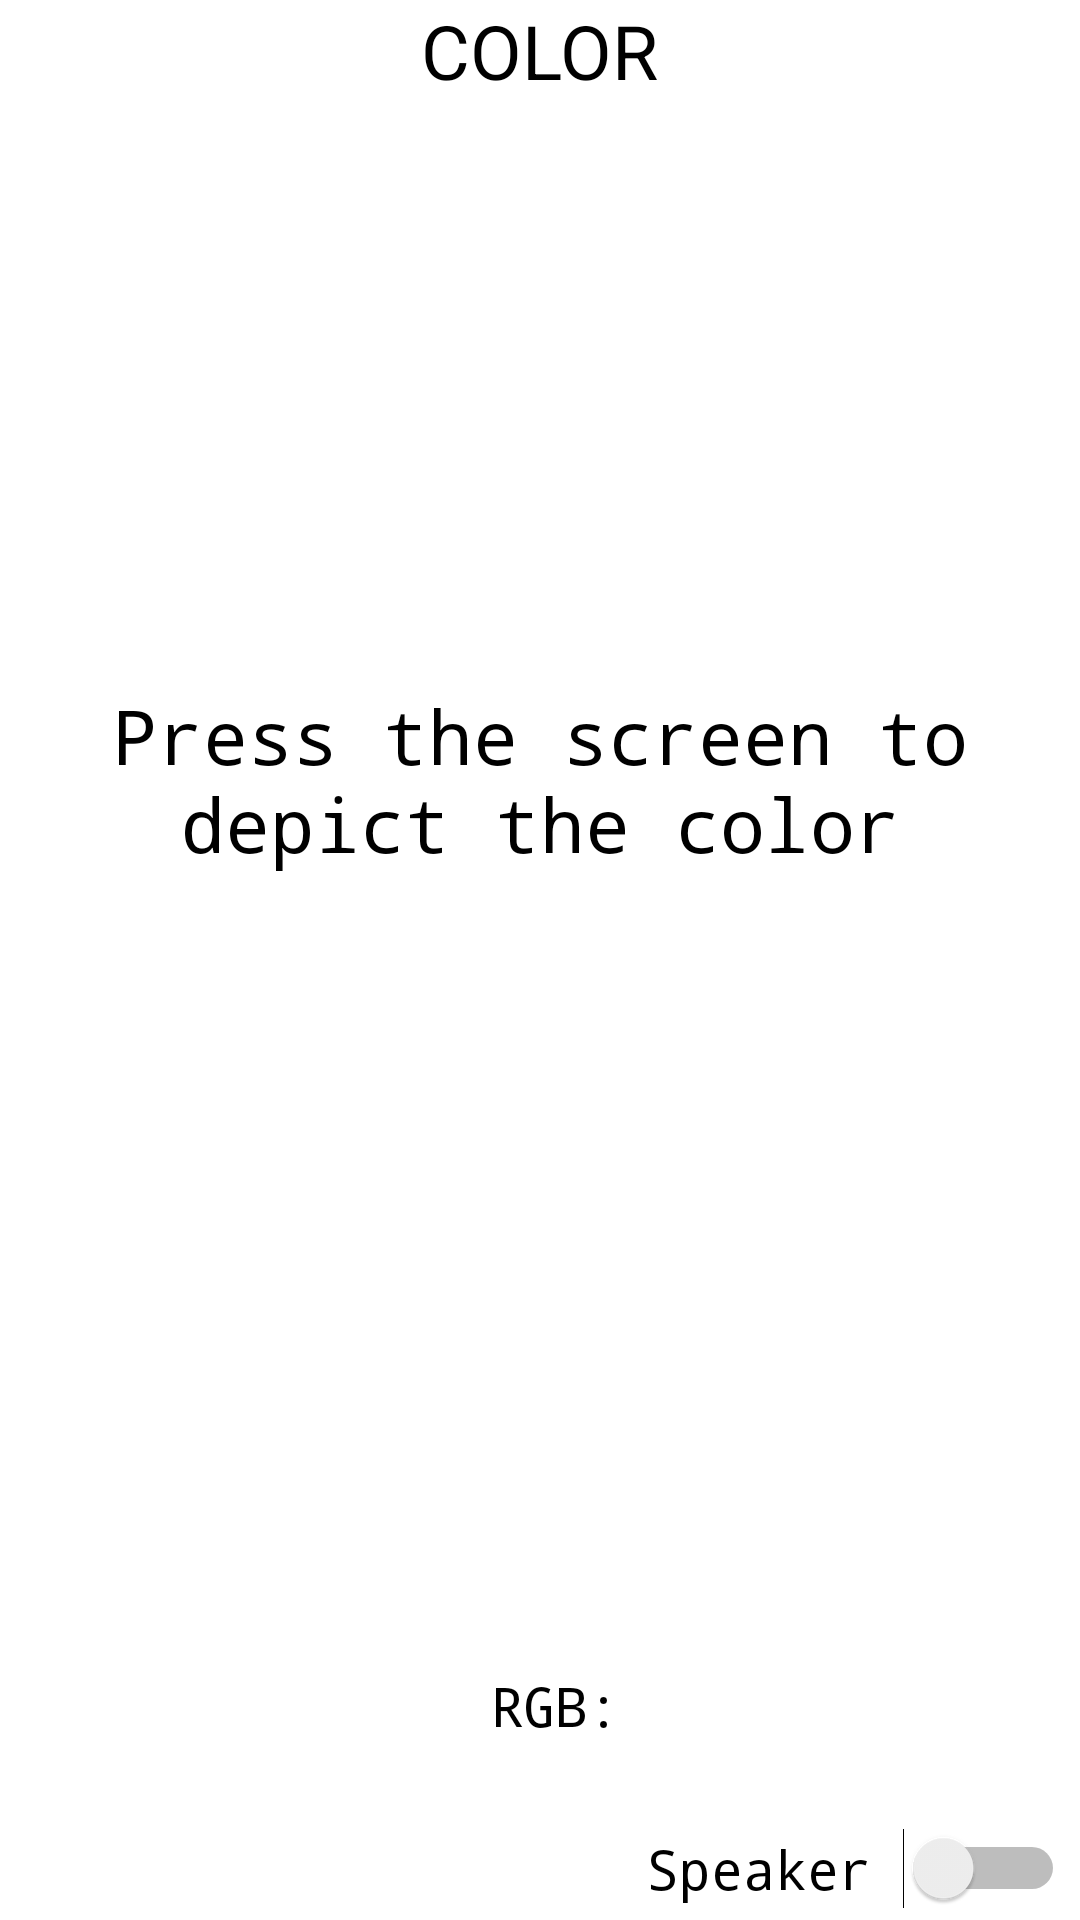

Here is an Android app screen rendered from its layout file. Give the layout XML and the strings, colors and styles it references.
<!-- AndroidManifest.xml: application theme Theme.Lab3 -->
<!-- res/layout/activity_main.xml -->
<LinearLayout xmlns:android="http://schemas.android.com/apk/res/android"
    xmlns:tools="http://schemas.android.com/tools"
    android:orientation="vertical"
    android:layout_width="match_parent"
    android:layout_height="match_parent"
    android:background="#FFFFFF">
    <RelativeLayout
        android:id="@+id/RelativeLayout01"
        android:layout_width="fill_parent"
        android:layout_height="fill_parent">

        

        <TableLayout
            android:layout_width="fill_parent"
            android:layout_height="fill_parent"
            android:gravity="center"
            android:stretchColumns="0,1" >

            <TableRow>
                <TextView
                    android:id="@+id/txt_colorName"
                    android:text=" COLOR "
                    android:layout_gravity="center"
                    android:textColor="@color/black_alpha"
                    android:textSize="25sp"
                    />
            </TableRow>

            <TableRow
                android:layout_height="0dp"
                android:layout_weight="1">

                <Button
                    android:id="@+id/btnColor"
                    style="@style/PrimaryButton"
                    android:layout_width="0dp"
                    android:layout_height="fill_parent"
                    android:layout_weight="1"
                    android:fontFamily="monospace"
                    android:drawableRight="@drawable/icon"
                    android:padding="10dip"
                    android:text="Press the screen to depict the color"
                    android:textAllCaps="false"
                    android:textColor="@color/black_alpha"
                    android:textSize="25sp"
                    />
            </TableRow>
            <TableRow>
                <ImageView
                    android:id="@+id/img_palette"
                    android:layout_height="60dp"
                    android:scaleType="fitXY"
                    />
            </TableRow>
            <TableRow>
                <LinearLayout
                    android:id="@+id/rgb_layout"
                    android:layout_gravity="center"
                    android:layout_width="wrap_content"
                    android:layout_height="wrap_content"
                    android:orientation="horizontal"
                    android:padding="5dip">



                    <TextView
                        android:id="@+id/txv_sensorTxt"
                        android:layout_width="match_parent"
                        android:layout_height="wrap_content"
                        android:layout_marginLeft="10dp"
                        android:layout_marginBottom="15dp"
                        android:padding="5dip"
                        android:text="RGB:"
                        android:textColor="@color/black_alpha"
                        android:textSize="18sp"
                        android:typeface="monospace" />

    </LinearLayout>

</TableRow>
<TableRow>
    <Switch
        android:layout_width="wrap_content"
        android:layout_height="wrap_content"
        android:layout_gravity="end"
        android:id="@+id/speakerSwitch"
        android:padding="5dip"
        android:text="Speaker "
        android:textColor="@color/black_alpha"
        android:textSize="18sp"
        android:typeface="monospace"
        tools:ignore="UseSwitchCompatOrMaterialXml"
        />
</TableRow>
</TableLayout>

    </RelativeLayout>
</LinearLayout>
<!-- resources referenced by this layout -->
<resources>
  <color name="black_alpha">#000000</color>
  <color name="colorPrimaryDark">#DAA407</color>
  <color name="white">#FFFFFFFF</color>
  <!-- drawable icon (drawable) -->
  <?xml version="1.0" encoding="utf-8"?>
  <layer-list xmlns:android="http://schemas.android.com/apk/res/android">
      <item
          android:drawable="@drawable/hand"
          android:width="80dp"
          android:height="80dp">
      </item>
  </layer-list>
  <style name="PrimaryButton" parent="Widget.AppCompat.Button.Borderless">
          <item name="android:textColor">@color/depict_button</item>
          <item name="android:background">@color/depict_button</item>
          <item name="colorPrimary">@color/depict_button</item>
          <item name="colorPrimaryVariant">@color/depict_button</item>
          <item name="colorOnPrimary">@color/depict_button</item>
      </style>
  <style name="Theme.Lab3" parent="Theme.AppCompat.Light">
          
          <item name="colorPrimary">@color/white</item>
          <item name="colorPrimaryVariant">@color/purple_700</item>
          <item name="colorOnPrimary">@color/white</item>
          
          <item name="colorSecondary">@color/teal_200</item>
          <item name="colorSecondaryVariant">@color/teal_700</item>
          <item name="colorOnSecondary">@color/black</item>
          
          <item name="android:statusBarColor" tools:targetApi="l">?attr/colorPrimaryVariant</item>
          
      </style>
  <color name="purple_700">#FF3700B3</color>
  <color name="teal_200">#FF03DAC5</color>
  <color name="teal_700">#FF018786</color>
  <color name="black">#FF000000</color>
</resources>
